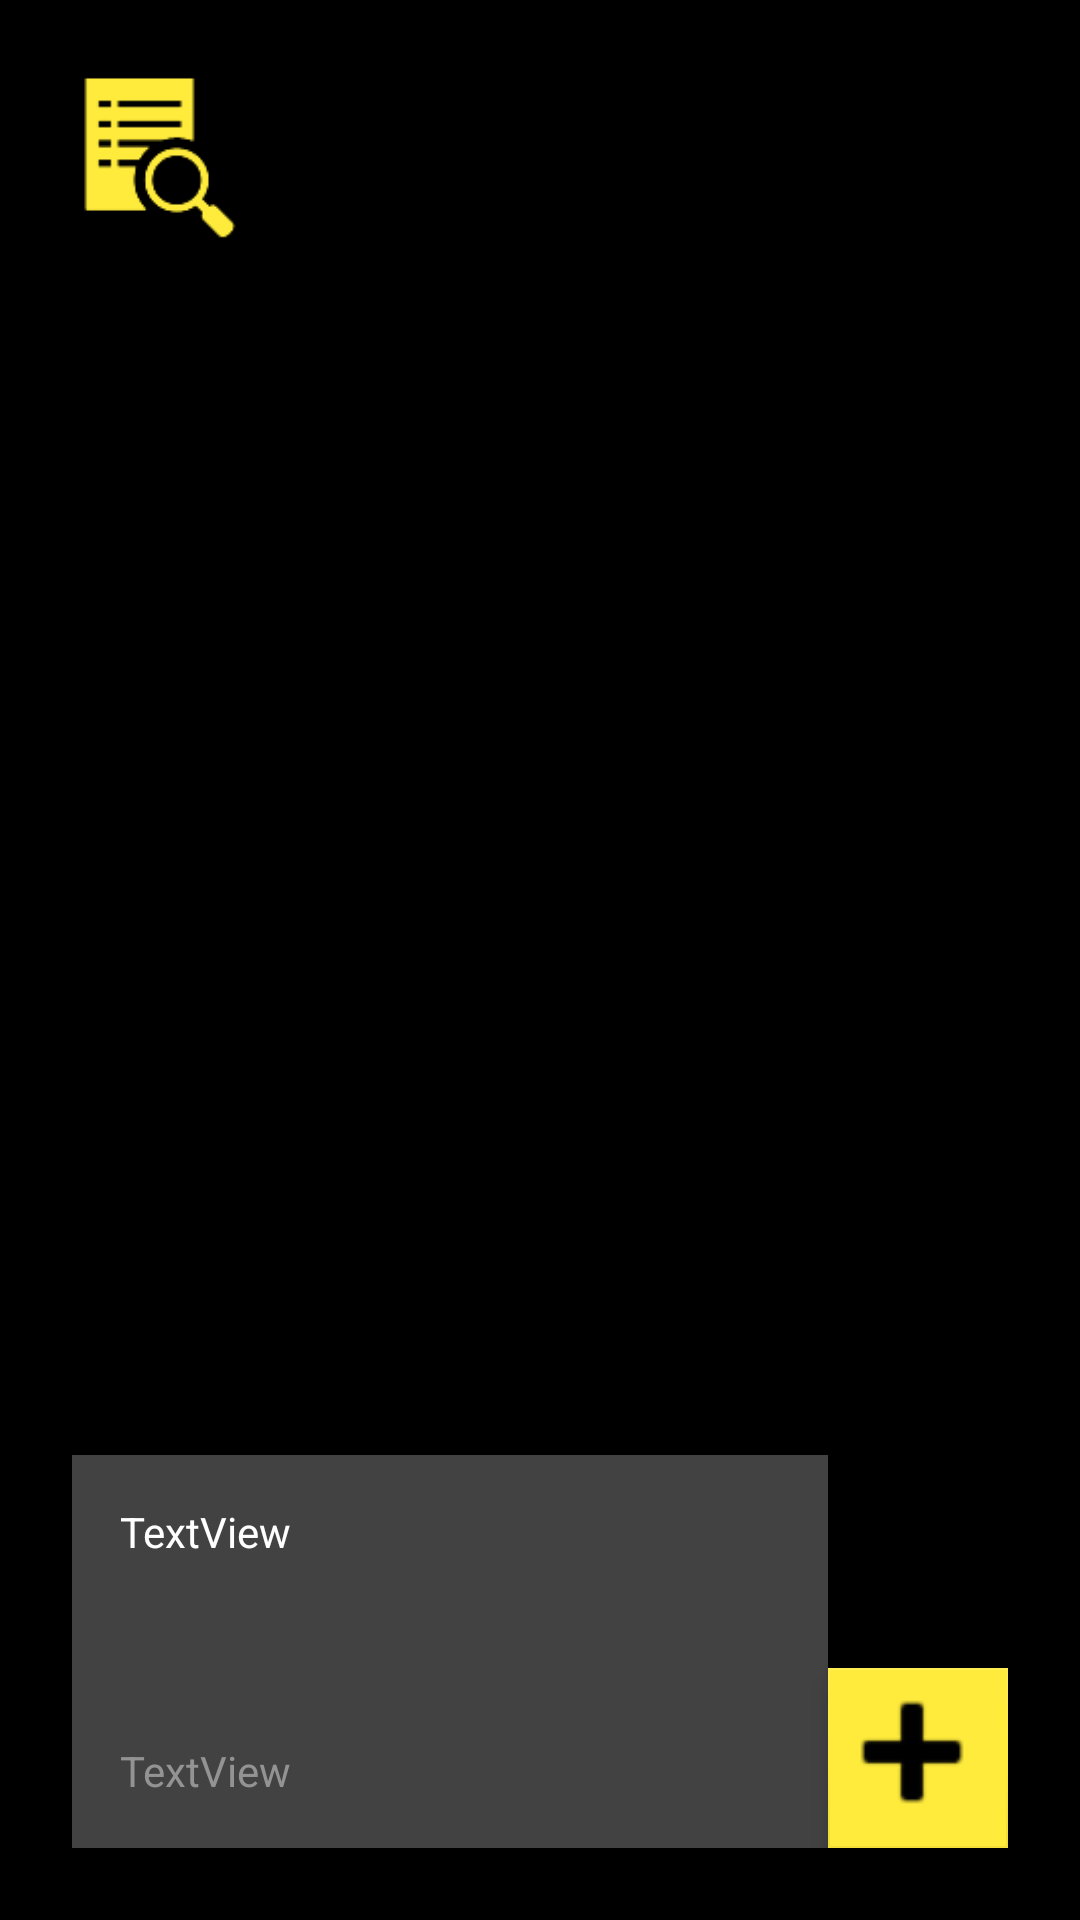

Reconstruct the res/layout file that produces this screen, plus the resources it refers to.
<!-- AndroidManifest.xml: application theme Theme.InpostClone -->
<!-- res/layout/fragment_package_interaction.xml -->
<?xml version="1.0" encoding="utf-8"?>
<androidx.constraintlayout.widget.ConstraintLayout xmlns:android="http://schemas.android.com/apk/res/android"
    xmlns:app="http://schemas.android.com/apk/res-auto"
    xmlns:tools="http://schemas.android.com/tools"
    android:layout_width="match_parent"
    android:layout_height="match_parent"
    android:background="@color/black"
    tools:context=".PackageInteractionFragment">


    <ImageView
        android:id="@+id/topImage"
        android:layout_width="65dp"
        android:layout_height="65dp"
        android:layout_marginStart="16dp"
        android:layout_marginTop="16dp"
        android:src="?android:attr/actionModeFindDrawable"
        app:layout_constraintStart_toStartOf="parent"
        app:layout_constraintTop_toTopOf="parent"
        app:tint="#FFEB3B" />


    <include
        android:id="@+id/bottomView"
        layout="@layout/add_package_form"
        android:layout_width="0dp"
        android:layout_height="131dp"
        android:layout_marginStart="24dp"
        android:layout_marginBottom="24dp"
        app:layout_constraintBottom_toBottomOf="parent"
        app:layout_constraintEnd_toStartOf="@+id/addButton"
        app:layout_constraintStart_toStartOf="parent" />

    <com.google.android.material.floatingactionbutton.FloatingActionButton
        android:id="@+id/addButton"
        android:layout_width="60dp"
        android:layout_height="60dp"
        android:layout_marginEnd="24dp"
        android:layout_marginBottom="24dp"
        app:backgroundTint="#FFEB3B"
        app:cornerRadius="0dp"
        app:layout_constraintBottom_toBottomOf="parent"
        app:layout_constraintEnd_toEndOf="parent"
        app:maxImageSize="60dp"
        app:srcCompat="@android:drawable/ic_input_add"
        app:tint="#000000" />

    <androidx.recyclerview.widget.RecyclerView
        android:id="@+id/packagesList"
        android:layout_width="409dp"
        android:layout_height="0dp"
        android:visibility="gone"
        app:layout_constraintBottom_toBottomOf="parent"
        app:layout_constraintEnd_toEndOf="parent"
        app:layout_constraintStart_toStartOf="parent"
        app:layout_constraintTop_toTopOf="parent" />


</androidx.constraintlayout.widget.ConstraintLayout>
<!-- res/layout/add_package_form.xml (included above) -->
<?xml version="1.0" encoding="utf-8"?>
<androidx.constraintlayout.widget.ConstraintLayout xmlns:android="http://schemas.android.com/apk/res/android"
    xmlns:app="http://schemas.android.com/apk/res-auto"
    xmlns:tools="http://schemas.android.com/tools"
    android:layout_width="match_parent"
    android:layout_height="150dp">

    <androidx.constraintlayout.widget.ConstraintLayout
        android:layout_width="0dp"
        android:layout_height="match_parent"
        android:background="@color/cardview_dark_background"
        app:layout_constraintBottom_toBottomOf="parent"
        app:layout_constraintEnd_toEndOf="parent"
        app:layout_constraintStart_toStartOf="parent"
        app:layout_constraintTop_toTopOf="parent">

        <TextView
            android:id="@+id/topText"
            android:layout_width="wrap_content"
            android:layout_height="wrap_content"
            android:layout_marginStart="16dp"
            android:layout_marginTop="16dp"
            android:text="TextView"
            android:textColor="#FFFFFF"
            app:layout_constraintStart_toStartOf="parent"
            app:layout_constraintTop_toTopOf="parent" />

        <TextView
            android:id="@+id/bottomText"
            android:layout_width="wrap_content"
            android:layout_height="wrap_content"
            android:layout_marginStart="16dp"
            android:layout_marginTop="60dp"
            android:layout_marginBottom="16dp"
            android:text="TextView"
            android:textColor="#939393"
            app:layout_constraintBottom_toBottomOf="parent"
            app:layout_constraintStart_toStartOf="parent"
            app:layout_constraintTop_toBottomOf="@+id/topText" />


    </androidx.constraintlayout.widget.ConstraintLayout>


</androidx.constraintlayout.widget.ConstraintLayout>
<!-- resources referenced by this layout -->
<resources>
  <style name="Theme.InpostClone" parent="Theme.MaterialComponents.DayNight.DarkActionBar">
          
          <item name="colorPrimary">@color/purple_500</item>
          <item name="colorPrimaryVariant">@color/purple_700</item>
          <item name="colorOnPrimary">@color/white</item>
          
          <item name="colorSecondary">@color/teal_200</item>
          <item name="colorSecondaryVariant">@color/teal_700</item>
          <item name="colorOnSecondary">@color/black</item>
          
          <item name="android:statusBarColor">?attr/colorPrimaryVariant</item>
          
          <item name="floatingActionButtonStyle">
              @style/FloatingActionButtonStyle
          </item>
      </style>
  <style name="FloatingActionButtonStyle" parent="Widget.Design.FloatingActionButton">
  
          <item name="shapeAppearanceOverlay">
              @style/FloatingButtonStyle
          </item>
      </style>
  <style name="FloatingButtonStyle" parent="ShapeAppearance.Material3.SmallComponent">
          <item name="cornerSize">0dp</item>
      </style>
  <!-- not gathered from this repository: default colours our renderer supplied (Android Studio template values) -->
  <color name="purple_500">#FF6200EE</color>
  <color name="purple_700">#FF3700B3</color>
  <color name="teal_200">#FF03DAC5</color>
  <color name="teal_700">#FF018786</color>
  <color name="black">#FF000000</color>
  <color name="white">#FFFFFFFF</color>
</resources>
